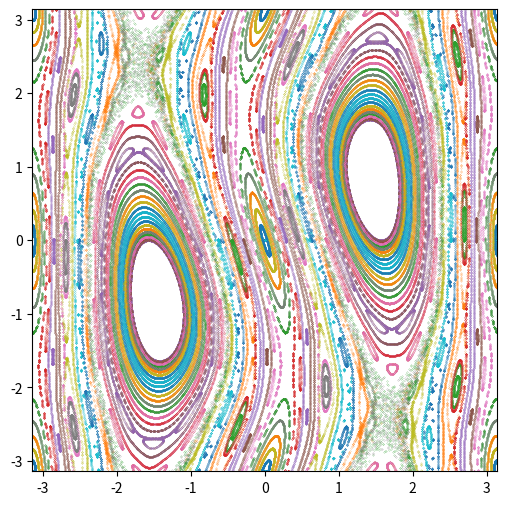

Python code for this plot:
# -*- coding: utf-8 -*-
"""
Created on Mon Aug 19 13:24:01 2019

@author: amanuma_yuta
"""

import numpy as np
import matplotlib.pyplot as plt

def transformation(x, k):
    y1 = (x[0]+ k*np.sin(x[0]+ x[1]))%(2*np.pi)
    y2 = (x[0]+x[1])%(2*np.pi)
    y = [y1-np.pi, y2-np.pi]
    return y

#初期値
cut = 100
xfinal = np.pi
xstart = -1*np.pi
xbegin = np.linspace(xstart, xfinal, cut)
x_total = []
for i in range(cut):
    x0 = [xbegin[i], 0]
    x = [x0]
    k = 0.3
    n = 2000
    for j in range(n):
        x_next = transformation(x0, k)
        x.append(x_next)
        x0 = x_next
    x_total.append(x)
x_total = np.array(x_total)
plt.figure(figsize = (6, 6))
for i in range(cut):
    plt.plot(x_total[i, :, 0], x_total[i, :, 1], ".", ms = 0.3)
plt.xlim(-1*np.pi, np.pi)
plt.ylim(-1*np.pi, np.pi)